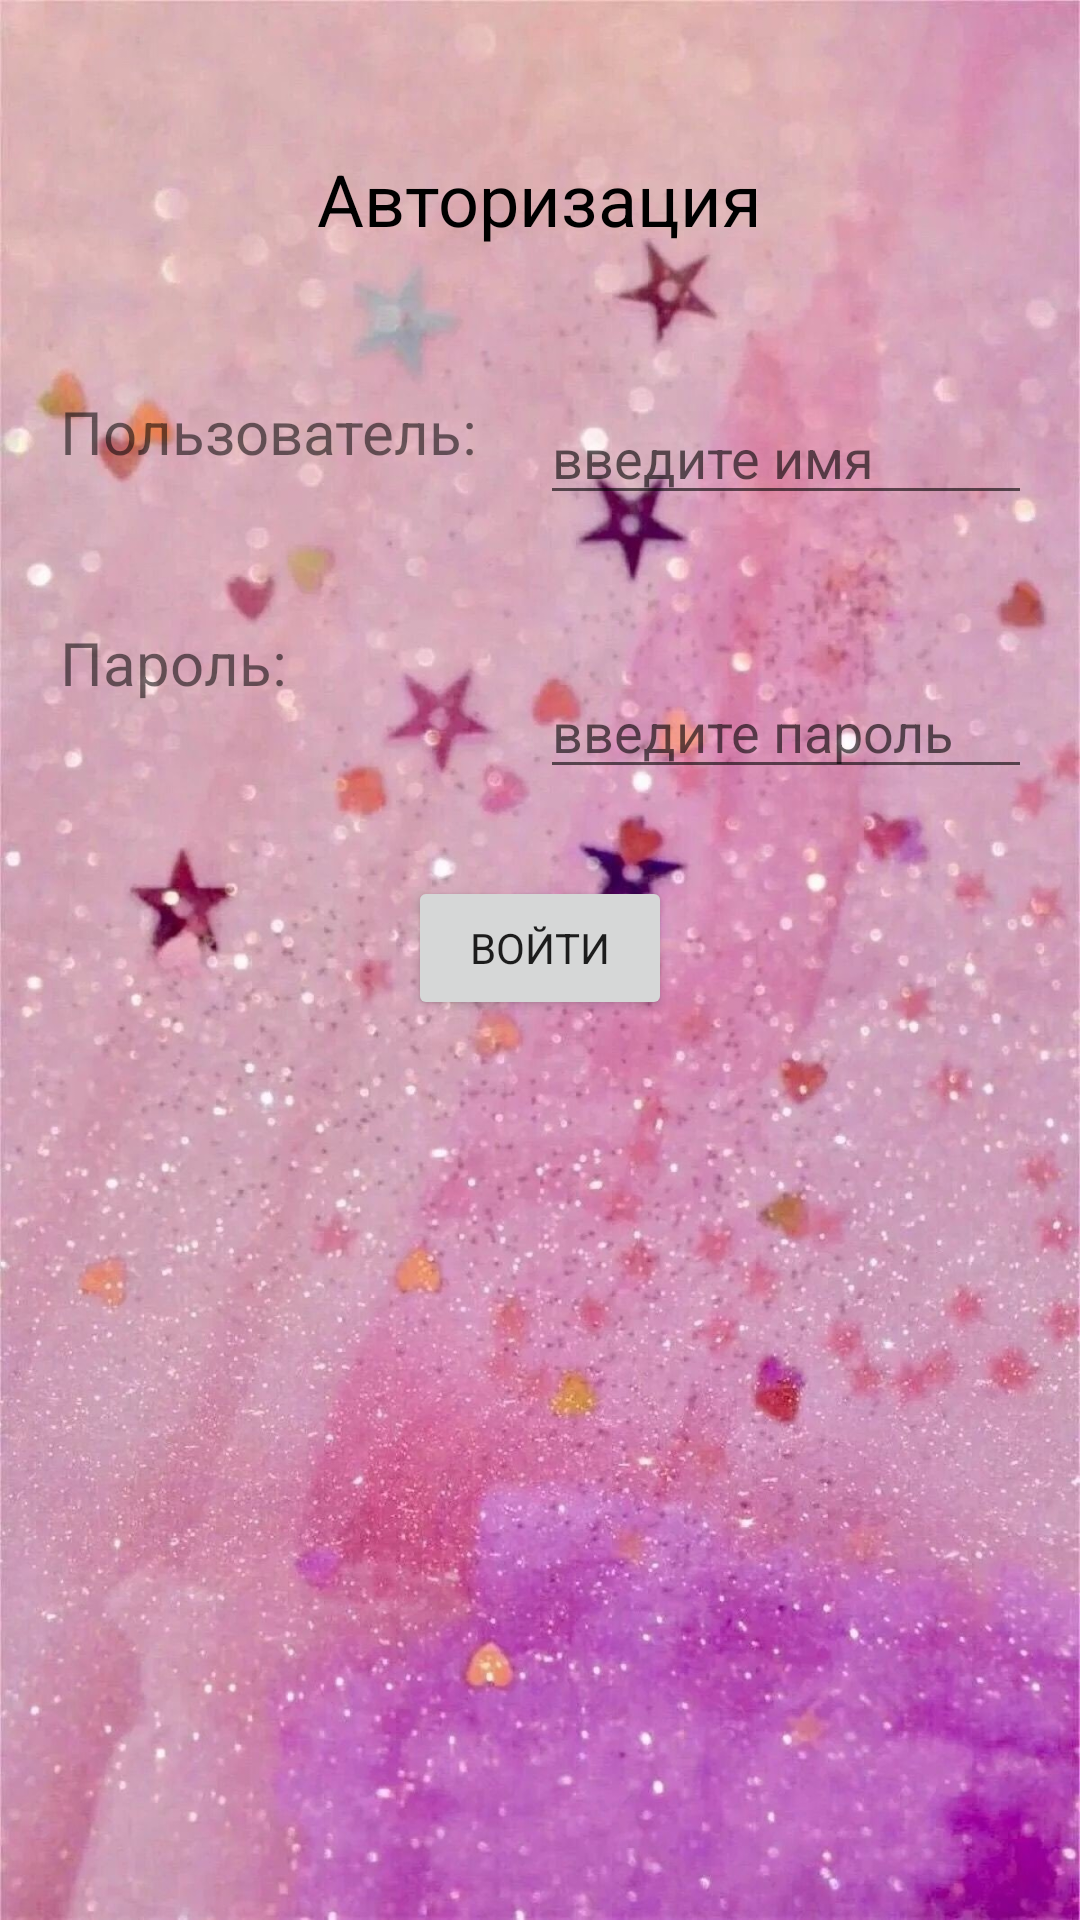

Here is an Android app screen rendered from its layout file. Give the layout XML and the strings, colors and styles it references.
<!-- AndroidManifest.xml: application theme Theme.StepanovaAutorization -->
<!-- res/layout/activity_main.xml -->
<?xml version="1.0" encoding="utf-8"?>
<androidx.constraintlayout.widget.ConstraintLayout xmlns:android="http://schemas.android.com/apk/res/android"
    xmlns:app="http://schemas.android.com/apk/res-auto"
    xmlns:tools="http://schemas.android.com/tools"
    android:layout_width="match_parent"
    android:layout_height="match_parent"
    tools:context=".MainActivity"
    android:background="@drawable/bg">

    <TextView
        android:id="@+id/textViewAuto"
        android:layout_width="wrap_content"
        android:layout_height="wrap_content"
        android:layout_marginTop="50dp"
        android:fontFamily="sans-serif"
        android:text="Авторизация"
        android:textColor="#000000"
        android:textSize="24sp"
        app:layout_constraintEnd_toEndOf="parent"
        app:layout_constraintStart_toStartOf="parent"
        app:layout_constraintTop_toTopOf="parent" />

    <LinearLayout
        android:id="@+id/linearLayout3"
        android:layout_width="0dp"
        android:layout_height="0dp"
        android:orientation="vertical"
        app:layout_constraintBottom_toTopOf="@+id/btnLogin"
        app:layout_constraintEnd_toStartOf="@id/linearLayout2"
        app:layout_constraintStart_toStartOf="parent"
        app:layout_constraintTop_toBottomOf="@+id/textViewAuto">

        <TextView
            android:id="@+id/textViewUsername"
            android:layout_width="wrap_content"
            android:layout_height="wrap_content"
            android:layout_marginLeft="20dp"
            android:layout_marginTop="48dp"
            android:fontFamily="sans-serif"
            android:text="Пользователь:"
            android:textSize="20sp" />

        <TextView
            android:id="@+id/textViewPassword"
            android:layout_width="wrap_content"
            android:layout_height="wrap_content"
            android:layout_marginStart="20dp"
            android:layout_marginTop="50dp"
            android:fontFamily="sans-serif"
            android:text="Пароль:"
            android:textSize="20sp" />

        <TextView
            android:id="@+id/textViewAttempt"
            android:layout_width="wrap_content"
            android:layout_height="wrap_content"
            android:layout_marginStart="20dp"
            android:layout_marginTop="72dp"
            android:fontFamily="sans-serif"
            android:text="Количество попыток: "
            android:textSize="16sp" />

    </LinearLayout>

    <LinearLayout
        android:id="@+id/linearLayout2"
        android:layout_width="0dp"
        android:layout_height="0dp"
        android:orientation="vertical"
        app:layout_constraintBottom_toTopOf="@+id/btnLogin"
        app:layout_constraintEnd_toEndOf="parent"
        app:layout_constraintStart_toEndOf="@+id/linearLayout3"
        app:layout_constraintTop_toBottomOf="@+id/textViewAuto">

        <EditText
            android:id="@+id/editTextUsername"
            android:layout_width="wrap_content"
            android:layout_height="wrap_content"
            android:layout_marginTop="48dp"
            android:layout_marginEnd="16dp"
            android:ems="10"
            android:fontFamily="sans-serif"
            android:hint="введите имя"
            android:inputType="textPersonName" />

        <EditText
            android:id="@+id/editTextPassword"
            android:layout_width="wrap_content"
            android:layout_height="wrap_content"
            android:layout_marginTop="50dp"
            android:layout_marginEnd="16dp"
            android:ems="10"
            android:fontFamily="sans-serif"
            android:hint="введите пароль"
            android:inputType="textPassword" />

        <EditText
            android:id="@+id/editTextAttempts"
            android:layout_width="16dp"
            android:layout_height="wrap_content"
            android:layout_marginStart="12dp"
            android:layout_marginTop="65dp"
            android:ems="10"
            android:fontFamily="sans-serif"
            android:hint="3"
            android:inputType="textPersonName" />

    </LinearLayout>

    <Button
        android:id="@+id/btnLogin"
        android:layout_width="wrap_content"
        android:layout_height="wrap_content"
        android:layout_marginBottom="300dp"
        android:fontFamily="sans-serif"
        android:text="Войти"
        app:layout_constraintBottom_toBottomOf="parent"
        app:layout_constraintEnd_toEndOf="parent"
        app:layout_constraintStart_toStartOf="parent" />

</androidx.constraintlayout.widget.ConstraintLayout>
<!-- resources referenced by this layout -->
<resources>
  <!-- drawable bg: jpg bitmap (drawable, 252938 bytes) -->
  <style name="Theme.StepanovaAutorization" parent="Theme.MaterialComponents.DayNight.DarkActionBar">
          
          <item name="colorPrimary">#FF95FA</item>
          <item name="colorPrimaryVariant">#D841C9</item>
          <item name="colorOnPrimary">@color/white</item>
          
          <item name="colorSecondary">#F3ADFF</item>
          <item name="colorSecondaryVariant">#F3ADFF</item>
          <item name="colorOnSecondary">@color/black</item>
          
          <item name="android:statusBarColor" tools:targetApi="l">?attr/colorPrimaryVariant</item>
          
      </style>
  <!-- not gathered from this repository: default colours our renderer supplied (Android Studio template values) -->
  <color name="black">#FF000000</color>
  <color name="white">#FFFFFFFF</color>
</resources>
